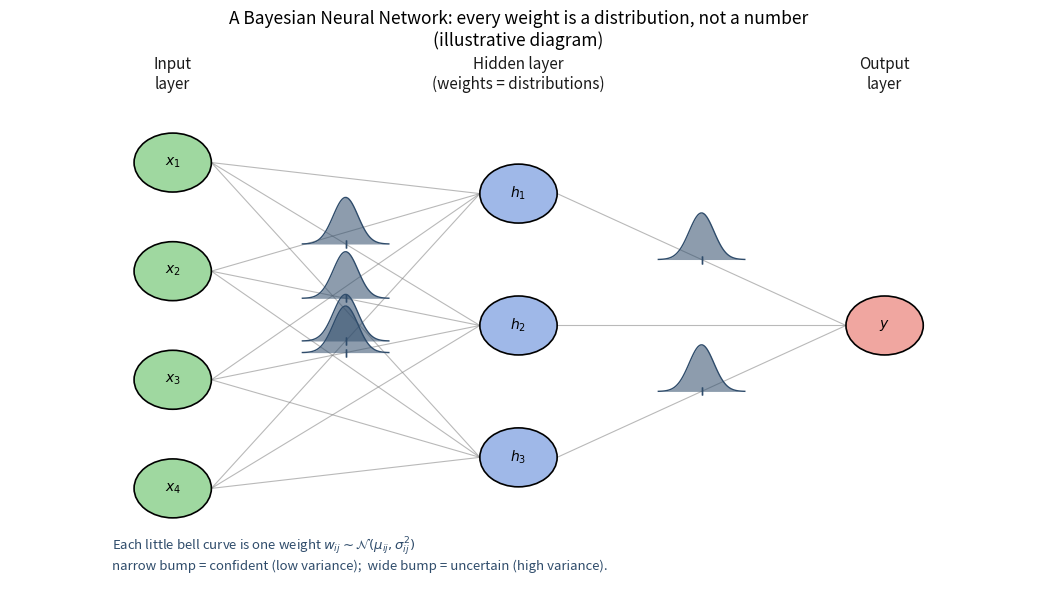
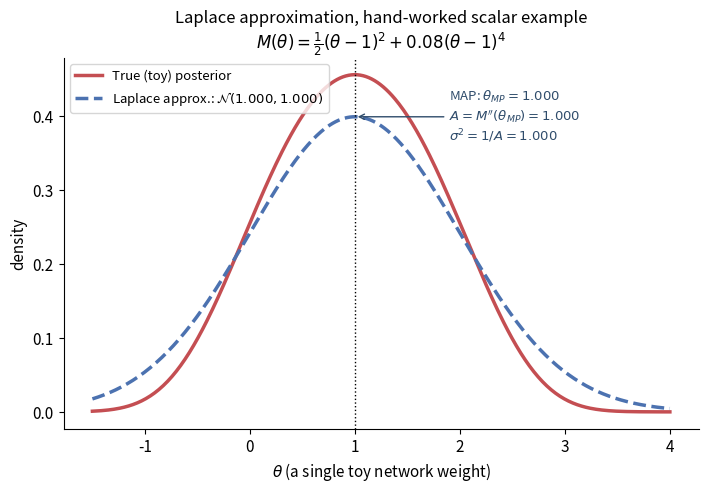
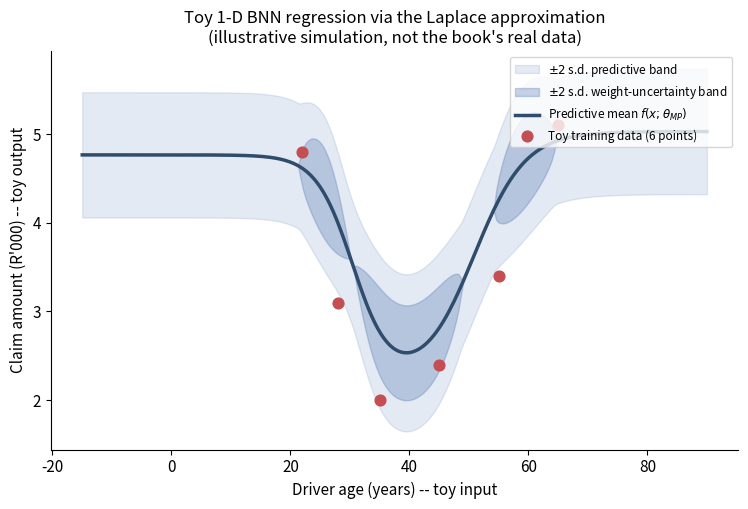

Generate these figures, in order, with matplotlib:
"""
Generate figures for Chapter 10 (Bayesian Neural Network Inference of Motor
Insurance Claims) slides on:
Bayesian Machine Learning in Quantitative Finance (Mongwe, Mbuvha & Marwala, 2025)

Figures produced (all saved as vector PDF):
  1. fig_bnn_weight_uncertainty.pdf -- A small feed-forward neural network
                                       diagram in which every connection
                                       weight is drawn as a small Gaussian
                                       "blob" / error bar instead of a single
                                       fixed number, illustrating the core
                                       idea of a Bayesian neural network:
                                       weights are random variables with a
                                       posterior distribution, not fixed
                                       numbers.
  2. fig_toy_laplace_1d.pdf         -- OUR OWN illustrative toy simulation:
                                       a tiny 1-hidden-layer (2 hidden unit)
                                       tanh network is fit by gradient descent
                                       to 6 synthetic "driver age -> claim
                                       amount"-like points (a MAP / penalised
                                       least-squares fit).  The Hessian of the
                                       negative log-posterior is approximated
                                       numerically at the MAP estimate, the
                                       posterior covariance is taken to be its
                                       inverse (the Laplace approximation),
                                       and the resulting predictive mean and
                                       uncertainty band are plotted, showing
                                       the band widening away from the
                                       training data.
  3. fig_laplace_1param_toy.pdf    -- A single-parameter toy example showing
                                       the Laplace approximation of a
                                       non-Gaussian posterior by a Gaussian
                                       matched at the mode, with the curvature
                                       (second derivative / scalar "Hessian")
                                       computed by hand.

All numbers in these figures come from a small synthetic toy dataset created
purely for illustration; they are NOT the real dataset or the real numerical
results reported in the book chapter (which used 3000 policies from a Spanish
motor-insurance portfolio and six different BNN architectures fit with the
Python `Laplace` package).
"""

import matplotlib
matplotlib.use("Agg")
import numpy as np
import matplotlib.pyplot as plt
import matplotlib.patches as mpatches

plt.rcParams.update({
    "font.size": 11,
    "axes.titlesize": 12,
    "axes.labelsize": 11,
    "figure.dpi": 150,
})

rng = np.random.default_rng(7)

# =============================================================================
# Figure 1: Small feed-forward network with weight *distributions* rather
# than fixed numbers -- the core visual idea of a Bayesian neural network.
# =============================================================================
fig, ax = plt.subplots(figsize=(10.5, 6.2))
ax.set_xlim(0, 10)
ax.set_ylim(0, 7)
ax.axis("off")

# Layer x-positions
x_in, x_hid, x_out = 1.6, 5.0, 8.6

# Node y-positions
y_in = [5.6, 4.2, 2.8, 1.4]
y_hid = [5.2, 3.5, 1.8]
y_out = [3.5]

node_r = 0.38

def draw_layer(xs, ys, color, labels):
    for y, lab in zip(ys, labels):
        circ = mpatches.Circle((xs, y), node_r, facecolor=color,
                                edgecolor="black", zorder=5, linewidth=1.2)
        ax.add_patch(circ)
        ax.text(xs, y, lab, ha="center", va="center", fontsize=10, zorder=6)

in_labels = [r"$x_1$", r"$x_2$", r"$x_3$", r"$x_4$"]
hid_labels = [r"$h_1$", r"$h_2$", r"$h_3$"]
out_labels = [r"$y$"]

draw_layer(x_in, y_in, "#9FD8A0", in_labels)
draw_layer(x_hid, y_hid, "#9FB8E8", hid_labels)
draw_layer(x_out, y_out, "#F0A6A0", out_labels)

ax.text(x_in, 6.55, "Input\nlayer", ha="center", fontsize=11, color="#1a1a1a")
ax.text(x_hid, 6.55, "Hidden layer\n(weights = distributions)", ha="center", fontsize=11, color="#1a1a1a")
ax.text(x_out, 6.55, "Output\nlayer", ha="center", fontsize=11, color="#1a1a1a")

# Draw all edges input -> hidden, and store their midpoints
edge_mid_ih = []
for yi in y_in:
    for yh in y_hid:
        ax.plot([x_in + node_r, x_hid - node_r], [yi, yh],
                 color="gray", lw=0.8, alpha=0.55, zorder=1)
        edge_mid_ih.append(((x_in + x_hid) / 2, (yi + yh) / 2))

# Draw all edges hidden -> output
edge_mid_ho = []
for yh in y_hid:
    ax.plot([x_hid + node_r, x_out - node_r], [yh, y_out[0]],
             color="gray", lw=0.8, alpha=0.55, zorder=1)
    edge_mid_ho.append(((x_hid + x_out) / 2, (yh + y_out[0]) / 2))

# For a handful of representative edges, draw a small inset "bell curve" /
# error-bar glyph at the edge midpoint to show that the weight is a
# distribution, not a fixed number.
def draw_weight_glyph(ax, center, mu, sigma, width=0.85, height=0.6, color="#2F4C6B"):
    cx, cy = center
    t = np.linspace(mu - 3.5 * sigma, mu + 3.5 * sigma, 60)
    dens = np.exp(-0.5 * ((t - mu) / sigma) ** 2)
    dens = dens / dens.max() * height
    t_scaled = cx + (t - mu) / (3.5 * sigma) * (width / 2)
    ax.fill_between(t_scaled, cy, cy + dens, color=color, alpha=0.55, zorder=4, lw=0)
    ax.plot(t_scaled, cy + dens, color=color, lw=1.0, zorder=4)
    ax.plot([cx, cx], [cy, cy], marker="|", color=color)

rep_idx_ih = [1, 4, 7, 9]
sigmas_ih = [0.35, 0.9, 0.5, 1.2]
mus_ih = [0.2, -0.4, 0.6, -0.1]
for idx, mu, sig in zip(rep_idx_ih, mus_ih, sigmas_ih):
    draw_weight_glyph(ax, edge_mid_ih[idx], mu, sig)

rep_idx_ho = [0, 2]
sigmas_ho = [0.4, 1.0]
mus_ho = [0.5, -0.3]
for idx, mu, sig in zip(rep_idx_ho, mus_ho, sigmas_ho):
    draw_weight_glyph(ax, edge_mid_ho[idx], mu, sig)

ax.text(1.0, 0.55,
        r"Each little bell curve is one weight $w_{ij} \sim \mathcal{N}(\mu_{ij}, \sigma_{ij}^2)$"
        "\nnarrow bump = confident (low variance);  wide bump = uncertain (high variance).",
        fontsize=9.5, color="#2F4C6B", ha="left", va="center")

ax.set_title("A Bayesian Neural Network: every weight is a distribution, not a number\n"
              "(illustrative diagram)", fontsize=12.5)

fig.tight_layout()
fig.savefig("fig_bnn_weight_uncertainty.pdf", bbox_inches="tight")
plt.close(fig)
print("Figure 1 written: fig_bnn_weight_uncertainty.pdf")

# =============================================================================
# Figure 2: Single-parameter toy Laplace approximation, worked "by hand".
# =============================================================================
# Toy negative log-posterior for a single parameter theta (e.g. one network
# weight), chosen to be non-Gaussian (a quartic bowl) so that the Laplace
# Gaussian approximation is visibly imperfect away from the mode, but exact
# in curvature at the mode.
def M(theta):
    return 0.5 * (theta - 1.0) ** 2 + 0.08 * (theta - 1.0) ** 4

def M_prime(theta):
    return (theta - 1.0) + 0.32 * (theta - 1.0) ** 3

def M_double_prime(theta):
    return 1.0 + 0.96 * (theta - 1.0) ** 2

# Step 1: MAP found by Newton's method (find where M'(theta) = 0)
theta = 3.0
for _ in range(50):
    theta = theta - M_prime(theta) / M_double_prime(theta)
theta_map = theta

# Step 2: Hessian (here just the scalar second derivative) at the MAP
A_scalar = M_double_prime(theta_map)

# Step 3: posterior variance = inverse Hessian
sigma2 = 1.0 / A_scalar
sigma = np.sqrt(sigma2)

theta_grid = np.linspace(-1.5, 4.0, 400)
true_unnorm = np.exp(-M(theta_grid))
true_posterior = true_unnorm / np.trapezoid(true_unnorm, theta_grid)
gauss_approx = np.exp(-0.5 * (theta_grid - theta_map) ** 2 / sigma2) / np.sqrt(2 * np.pi * sigma2)

fig, ax = plt.subplots(figsize=(7.2, 5.0))
ax.plot(theta_grid, true_posterior, color="#C44E52", lw=2.5, label="True (toy) posterior")
ax.plot(theta_grid, gauss_approx, color="#4C72B0", lw=2.5, ls="--",
        label=fr"Laplace approx.: $\mathcal{{N}}({theta_map:.3f}, {sigma2:.3f})$")
ax.axvline(theta_map, color="black", lw=1, ls=":")
ax.annotate(fr"MAP: $\theta_{{MP}}={theta_map:.3f}$" "\n" fr"$A=M''(\theta_{{MP}})={A_scalar:.3f}$"
            "\n" fr"$\sigma^2=1/A={sigma2:.3f}$",
            xy=(theta_map, gauss_approx.max()), xytext=(theta_map + 0.9, gauss_approx.max() * 0.92),
            fontsize=9.5, color="#2F4C6B",
            arrowprops=dict(arrowstyle="->", color="#2F4C6B", lw=1))
ax.set_xlabel(r"$\theta$ (a single toy network weight)")
ax.set_ylabel("density")
ax.set_title("Laplace approximation, hand-worked scalar example\n"
              r"$M(\theta)=\frac{1}{2}(\theta-1)^2+0.08(\theta-1)^4$")
ax.legend(loc="upper left", fontsize=9.5, frameon=True)
ax.spines["top"].set_visible(False)
ax.spines["right"].set_visible(False)
fig.tight_layout()
fig.savefig("fig_laplace_1param_toy.pdf", bbox_inches="tight")
plt.close(fig)

print("\nFigure 3 (1-parameter hand example) summary:")
print(f"  theta_MP  = {theta_map:.6f}")
print(f"  A = M''(theta_MP) = {A_scalar:.6f}")
print(f"  posterior variance 1/A = {sigma2:.6f},  std = {sigma:.6f}")
print("Figure written: fig_laplace_1param_toy.pdf")

# =============================================================================
# Figure 3: Toy 1-D regression -- driver age -> claim amount, tiny BNN via
# Laplace approximation, predictive mean + uncertainty band.
# =============================================================================
# --- Toy "motor insurance claims" data: driver age (x) vs. claim amount (y) ---
# Purely illustrative synthetic numbers, NOT the book's real dataset.
x_data = np.array([22.0, 28.0, 35.0, 45.0, 55.0, 65.0])
y_data = np.array([4.8, 3.1, 2.0, 2.4, 3.4, 5.1])  # claim amount, in R'000, toy units

x_mean, x_std = x_data.mean(), x_data.std()
xn = (x_data - x_mean) / x_std  # normalise inputs for stable fitting

# --- Tiny network: 2 tanh hidden units, 1 output ---
# f(x; theta) = v1*tanh(w1*x+b1) + v2*tanh(w2*x+b2) + c
# theta = [w1, b1, v1, w2, b2, v2, c]   (7 parameters)
def forward(theta, x):
    w1, b1, v1, w2, b2, v2, c = theta
    h1 = np.tanh(w1 * x + b1)
    h2 = np.tanh(w2 * x + b2)
    return v1 * h1 + v2 * h2 + c

def forward_and_jac(theta, x):
    """Returns f(x;theta) and the analytic gradient d f / d theta at input x
    (x may be a scalar or a 1-D array; returns arrays broadcast over x)."""
    w1, b1, v1, w2, b2, v2, c = theta
    z1 = w1 * x + b1
    z2 = w2 * x + b2
    h1 = np.tanh(z1)
    h2 = np.tanh(z2)
    f = v1 * h1 + v2 * h2 + c
    sech1_sq = 1.0 - h1 ** 2
    sech2_sq = 1.0 - h2 ** 2
    d_w1 = v1 * sech1_sq * x
    d_b1 = v1 * sech1_sq
    d_v1 = h1
    d_w2 = v2 * sech2_sq * x
    d_b2 = v2 * sech2_sq
    d_v2 = h2
    d_c = np.ones_like(f)
    J = np.stack([d_w1, d_b1, d_v1, d_w2, d_b2, d_v2, d_c], axis=-1)
    return f, J

def neg_log_posterior(theta, x, y, alpha, beta):
    """M(theta) = alpha/2 * ||theta||^2 (Gaussian prior, precision alpha)
                 + beta/2 * sum (y - f(x;theta))^2 (Gaussian likelihood, precision beta)."""
    resid = y - forward(theta, x)
    return 0.5 * alpha * np.sum(theta ** 2) + 0.5 * beta * np.sum(resid ** 2)

def grad_neg_log_posterior(theta, x, y, alpha, beta):
    """Analytic gradient of the negative log posterior (chain rule through
    the tanh network)."""
    f, J = forward_and_jac(theta, x)
    resid = y - f
    # dM/dtheta = alpha*theta - beta * sum_n resid_n * df_n/dtheta
    return alpha * theta - beta * (resid[:, None] * J).sum(axis=0)

def numerical_hessian_from_grad(theta, x, y, alpha, beta, eps=1e-4):
    """Numerically approximate the Hessian A of the negative log posterior at
    theta by central-differencing the *analytic* gradient (more stable than
    finite-differencing the loss value twice)."""
    n = len(theta)
    H = np.zeros((n, n))
    for i in range(n):
        tp = theta.copy(); tp[i] += eps
        tm = theta.copy(); tm[i] -= eps
        gp = grad_neg_log_posterior(tp, x, y, alpha, beta)
        gm = grad_neg_log_posterior(tm, x, y, alpha, beta)
        H[:, i] = (gp - gm) / (2 * eps)
    return H

alpha_prior = 0.5   # prior precision on weights (Gaussian prior N(0, 1/alpha))
beta_noise = 8.0    # likelihood precision (1/noise-variance)

# --- Step 1: find the MAP estimate by gradient descent with the analytic
#     gradient (ordinary penalised training of the network) ---
rng2 = np.random.default_rng(0)
theta0 = rng2.normal(scale=0.5, size=7)
theta_t = theta0.copy()
lr = 0.02
for it in range(20000):
    g = grad_neg_log_posterior(theta_t, xn, y_data, alpha_prior, beta_noise)
    theta_t = theta_t - lr * g
theta_map7 = theta_t

# --- Step 2: numerically approximate the Hessian A of the negative log
#     posterior at the MAP estimate ---
A = numerical_hessian_from_grad(theta_map7, xn, y_data, alpha_prior, beta_noise)
# Symmetrise for numerical safety
A = 0.5 * (A + A.T)
# Small ridge for numerical stability (the toy Hessian can be near-singular
# along directions the tiny dataset barely constrains)
A_reg = A + 1e-3 * np.eye(len(theta_map7))

# --- Step 3: posterior covariance = inverse Hessian ---
Sigma = np.linalg.inv(A_reg)

# --- Step 4: propagate uncertainty through the network via a local
#     linearisation (delta method): Var[f(x)] ~= J(x) Sigma J(x)^T, plus
#     the observation noise variance 1/beta for the *predictive* band.
x_plot = np.linspace(-15, 90, 250)
xn_plot = (x_plot - x_mean) / x_std
mean_pred, J_plot = forward_and_jac(theta_map7, xn_plot)   # J_plot: (250, 7)
var_pred = np.einsum("ni,ij,nj->n", J_plot, Sigma, J_plot)
var_pred = np.clip(var_pred, 0.0, None)
std_pred = np.sqrt(var_pred)
std_pred_total = np.sqrt(var_pred + 1.0 / beta_noise)  # add observation noise

fig, ax = plt.subplots(figsize=(7.6, 5.2))
ax.fill_between(x_plot, mean_pred - 2 * std_pred_total, mean_pred + 2 * std_pred_total,
                 color="#4C72B0", alpha=0.15, label=r"$\pm 2$ s.d. predictive band")
ax.fill_between(x_plot, mean_pred - 2 * std_pred, mean_pred + 2 * std_pred,
                 color="#4C72B0", alpha=0.30, label=r"$\pm 2$ s.d. weight-uncertainty band")
ax.plot(x_plot, mean_pred, color="#2F4C6B", lw=2.5, label="Predictive mean $f(x;\\theta_{MP})$")
ax.scatter(x_data, y_data, color="#C44E52", s=60, zorder=5, label="Toy training data (6 points)")
ax.set_xlabel("Driver age (years) -- toy input")
ax.set_ylabel("Claim amount (R'000) -- toy output")
ax.set_title("Toy 1-D BNN regression via the Laplace approximation\n"
              "(illustrative simulation, not the book's real data)", fontsize=12)
ax.legend(loc="upper right", fontsize=8.5, frameon=True)
ax.spines["top"].set_visible(False)
ax.spines["right"].set_visible(False)
fig.tight_layout()
fig.savefig("fig_toy_laplace_1d.pdf", bbox_inches="tight")
plt.close(fig)

print("\nFigure 2 (toy 1-D BNN regression) summary:")
print(f"  Training data: x = {x_data.tolist()}")
print(f"                 y = {y_data.tolist()}")
print(f"  theta_MP (w1,b1,v1,w2,b2,v2,c) = {np.round(theta_map7, 4).tolist()}")
print(f"  Band widens away from data: std at x=35 (near data) = "
      f"{std_pred_total[np.argmin(np.abs(x_plot-35))]:.4f}, "
      f"std at x=90 (far from data) = {std_pred_total[np.argmin(np.abs(x_plot-90))]:.4f}, "
      f"std at x=-15 (far from data) = {std_pred_total[np.argmin(np.abs(x_plot+15))]:.4f}")
print("Figure written: fig_toy_laplace_1d.pdf")

print("\nAll figures written: fig_bnn_weight_uncertainty.pdf, "
      "fig_laplace_1param_toy.pdf, fig_toy_laplace_1d.pdf")
